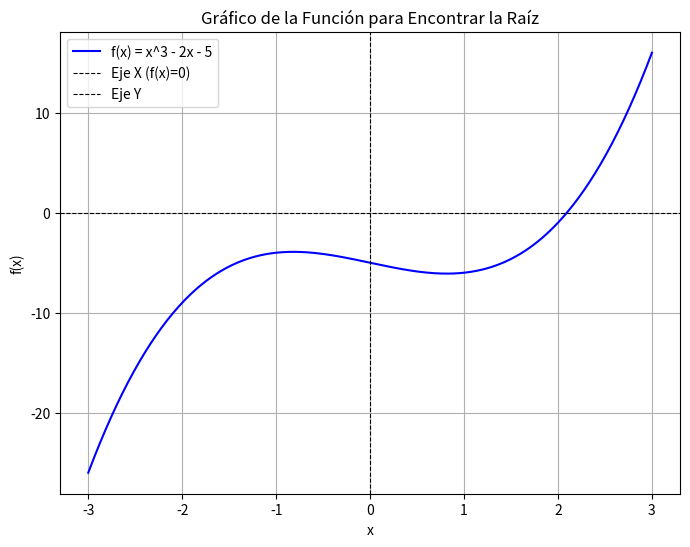

Write the Python code that produced this figure. (Note: this script raises an exception after producing the figure.)
# -*- coding: utf-8 -*-
"""
Capítulo 2: Raíces de Ecuaciones
Ejercicio 1: Método de Bisección

En ingeniería, a menudo nos encontramos con ecuaciones complejas que no se
pueden resolver fácilmente de forma analítica (con lápiz y papel). Por ejemplo,
calcular el punto de equilibrio de un sistema, determinar la altura de un fluido
en un tanque con una geometría irregular, o encontrar la frecuencia natural de
vibración de una estructura.

Las "raíces" de una ecuación f(x) = 0 son los valores de 'x' donde la función
cruza el eje horizontal (donde f(x) es igual a cero).

El Método de Bisección es una técnica numérica para encontrar estas raíces.
Es como buscar algo en un libro: si sabes que la información está entre la
página 100 y la 200, abres por la mitad (página 150). Si no está ahí, pero sabes
que está en la primera mitad, repites el proceso en el rango 100-150, y así
sucesivamente, hasta que encuentras lo que buscas.
"""

import numpy as np # Importamos NumPy para operaciones numéricas, aunque no es crítico aquí.
import matplotlib.pyplot as plt # Importamos Matplotlib para visualizar la función.

print("--- Ejercicio 1: Método de Bisección ---")

# --- Parte 1: Definición de la Función ---
# Primero, necesitamos definir la función f(x) de la cual queremos encontrar la raíz.
# En Python, esto se hace con una función 'def'.

def funcion_ejemplo(x):
    """
    Define la función f(x) = x^3 - 2x - 5.
    Queremos encontrar el valor de x para el cual f(x) = 0.
    """
    return x**3 - 2*x - 5

# --- Parte 2: Visualización de la Función (Opcional pero Recomendado) ---
# Graficar la función nos ayuda a tener una idea de dónde podría estar la raíz.
# Buscamos los puntos donde la gráfica cruza el eje X.

print("\n--- Parte 2: Visualización de la Función ---")

x_valores = np.linspace(-3, 3, 400) # Genera 400 puntos entre -3 y 3
y_valores = funcion_ejemplo(x_valores) # Calcula f(x) para cada punto

plt.figure(figsize=(8, 6))
plt.plot(x_valores, y_valores, label='f(x) = x^3 - 2x - 5', color='blue')
plt.axhline(0, color='black', linewidth=0.8, linestyle='--', label='Eje X (f(x)=0)')
plt.axvline(0, color='black', linewidth=0.8, linestyle='--', label='Eje Y')
plt.title('Gráfico de la Función para Encontrar la Raíz')
plt.xlabel('x')
plt.ylabel('f(x)')
plt.grid(True)
plt.legend()
plt.show()

print("Observando el gráfico, la raíz parece estar cerca de x = 2.")

# --- Parte 3: Implementación del Método de Bisección ---
# El método de bisección requiere un intervalo [a, b] donde f(a) y f(b) tienen
# signos opuestos. Esto garantiza que hay al menos una raíz dentro de ese intervalo.

def metodo_biseccion(func, a, b, tolerancia, max_iteraciones):
    """
    Implementa el Método de Bisección para encontrar la raíz de una función.

    Parámetros:
        func (function): La función f(x) de la cual se busca la raíz.
        a (float): Límite inferior del intervalo inicial.
        b (float): Límite superior del intervalo inicial.
        tolerancia (float): Criterio de parada: cuando el ancho del intervalo
                            sea menor que este valor, se considera que hemos
                            encontrado la raíz con suficiente precisión.
        max_iteraciones (int): Número máximo de iteraciones para evitar bucles
                               infinitos si la convergencia es lenta o no hay raíz.

    Retorna:
        float: La raíz aproximada de la función.
        None: Si no se encuentra una raíz dentro del número máximo de iteraciones
              o si los signos de f(a) y f(b) no son opuestos.
    """

    # Verificamos que los signos de f(a) y f(b) sean opuestos.
    # Si no lo son, el método no puede garantizar una raíz en el intervalo.
    if func(a) * func(b) >= 0:
        print("\nError: f(a) y f(b) deben tener signos opuestos para el Método de Bisección.")
        print(f"f({a}) = {func(a):.4f}, f({b}) = {func(b):.4f}")
        return None

    print("\n--- Parte 3: Ejecución del Método de Bisección ---")
    print(f"Intervalo inicial: [{a}, {b}]")
    print(f"Tolerancia deseada: {tolerancia}")

    # Bucle principal del método de bisección
    for i in range(max_iteraciones):
        # Calculamos el punto medio del intervalo
        c = (a + b) / 2

        # Evaluamos la función en el punto medio
        f_c = func(c)

        print(f"Iteración {i+1}: a={a:.4f}, b={b:.4f}, c={c:.4f}, f(c)={f_c:.4f}")

        # Verificamos si hemos encontrado la raíz con suficiente precisión
        # Si el valor de la función en 'c' es muy cercano a cero, o el intervalo es muy pequeño.
        if abs(f_c) < tolerancia or (b - a) / 2 < tolerancia:
            print(f"\nConvergencia alcanzada en {i+1} iteraciones.")
            return c

        # Decidimos en qué mitad del intervalo está la raíz
        if func(a) * f_c < 0: # Si f(a) y f(c) tienen signos opuestos, la raíz está en [a, c]
            b = c
        else: # Si f(b) y f(c) tienen signos opuestos, la raíz está en [c, b]
            a = c

    print("\nAdvertencia: Se alcanzó el número máximo de iteraciones sin cumplir la tolerancia.")
    return (a + b) / 2 # Devolvemos la mejor aproximación encontrada

# --- Parte 4: Aplicación del Método ---

# Definimos el intervalo inicial (observado del gráfico)
intervalo_a = 1.0
intervalo_b = 3.0

# Definimos la tolerancia y el número máximo de iteraciones
tol = 0.0001 # Queremos una precisión de 0.0001
max_iter = 100 # No más de 100 intentos

# Llamamos a nuestra función del método de bisección
raiz_encontrada = metodo_biseccion(funcion_ejemplo, intervalo_a, intervalo_b, tol, max_iter)

if raiz_encontrada is not None:
    print(f"\nLa raíz aproximada de la función es: {raiz_encontrada:.6f}")
    print(f"Verificación: f({raiz_encontrada:.6f}) = {funcion_ejemplo(raiz_encontrada):.6e}")
    # El ':.6e' muestra el número en notación científica con 6 decimales, útil para números muy pequeños.

# --- Ejemplo de Aplicación en Ingeniería Mecánica (Concepto) ---
# Imagina que tienes la ecuación para el factor de fricción de Darcy-Weisbach
# para flujo turbulento en tuberías (ecuación de Colebrook-White, implícita):
# 1/sqrt(f) = -2.0 * log10( (epsilon/D)/3.7 + 2.51/(Re*sqrt(f)) )
# Donde f es el factor de fricción, epsilon es la rugosidad, D el diámetro, Re el número de Reynolds.
# Esta ecuación no se puede despejar para 'f' directamente. Se define una función
# g(f) = 1/sqrt(f) + 2.0 * log10( (epsilon/D)/3.7 + 2.51/(Re*sqrt(f)) ) = 0
# Y se usa un método como bisección para encontrar la 'f' que hace g(f)=0.

print("\n--- Concepto de Aplicación en Ingeniería Mecánica ---")
print("El método de bisección es útil para resolver ecuaciones implícitas, como la")
print("ecuación de Colebrook-White para el factor de fricción en tuberías, donde")
print("la variable que buscamos (el factor de fricción) no se puede despejar directamente.")
print("Se define una nueva función donde la ecuación es igual a cero, y se busca su raíz.")

print("\n¡Has completado el primer ejercicio del Capítulo 2!")
print("Ahora entiendes cómo el Método de Bisección puede encontrar soluciones a ecuaciones complejas.")

# --- Parte 5: Implementación Reutilizable del Método de Bisección (desde bisection_method_logic.py) ---
# Esta es una versión más limpia y reutilizable del método de bisección,
# ideal para ser importada y usada en otros scripts o aplicaciones (como una GUI).
# No imprime cada iteración, solo devuelve el resultado.

def funcion_ejemplo_adicional(x):
    """
    Esta es una función de ejemplo adicional para la cual queremos encontrar la raíz.
    La ecuación es: f(x) = x^3 - x - 2
    Esta función tiene una raíz entre x=1 y x=2.
    """
    return x**3 - x - 2

def metodo_biseccion_reutilizable(func, a, b, tolerancia=1e-7, max_iterations=100):
    """
    Implements the bisection method to find a root of a function.

    Args:
        func (function): The function for which to find a root. It must take one float argument.
        a (float): The start of the interval.
        b (float): The end of the interval.
        tolerance (float, optional): The desired precision of the root.
                                     The algorithm stops when the interval size |b-a| is smaller than this.
                                     Defaults to 1e-7.
        max_iterations (int, optional): The maximum number of iterations to prevent infinite loops.
                                        Defaults to 100.

    Raises:
        ValueError: If the initial interval [a, b] does not bracket a root
                    (i.e., f(a) and f(b) have the same sign).

    Returns:
        float: The approximate value of the root.
        None: If the method fails to converge within max_iterations.
    """
    fa = func(a)
    fb = func(b)
    if fa * fb >= 0:
        raise ValueError("The function must have opposite signs at the interval endpoints a and b.")

    for i in range(max_iterations):
        c = (a + b) / 2.0
        fc = func(c)

        if (b - a) / 2.0 < tolerance:
            # print(f"Converged after {i+1} iterations.") # Comentado para ser reutilizable
            return c

        if fa * fc < 0:
            b = c
            fb = fc
        else:
            a = c
            fa = fc

    # print(f"Failed to converge within {max_iterations} iterations.") # Comentado para ser reutilizable
    return None

# --- Parte 6: Aplicación de la Versión Reutilizable del Método de Bisección ---

print("\n--- Parte 6: Aplicación de la Versión Reutilizable del Método de Bisección ---")

intervalo_a_reutilizable = 1.0
intervalo_b_reutilizable = 2.0 # Para la funcion_ejemplo_adicional
tolerancia_reutilizable = 1e-6
max_iter_reutilizable = 100

print(f"Función: f(x) = x^3 - x - 2")
print(f"Buscando una raíz en el intervalo [{intervalo_a_reutilizable}, {intervalo_b_reutilizable}]...")

try:
    raiz_reutilizable = metodo_biseccion_reutilizable(
        funcion_ejemplo_adicional,
        intervalo_a_reutilizable,
        intervalo_b_reutilizable,
        tolerancia=tolerancia_reutilizable,
        max_iterations=max_iter_reutilizable
    )

    if raiz_reutilizable is not None:
        print(f"\nRaíz aproximada encontrada (reutilizable): {raiz_reutilizable:.7f}")
        print(f"Verificación: f({raiz_reutilizable:.7f}) = {funcion_ejemplo_adicional(raiz_reutilizable):.7f}")
    else:
        print("\nNo se pudo encontrar una raíz con la versión reutilizable del método.")

except ValueError as e:
    print(f"\nError en la versión reutilizable: {e}")

print("\n¡Has complementado el ejercicio de Bisección con una versión más modular!")
